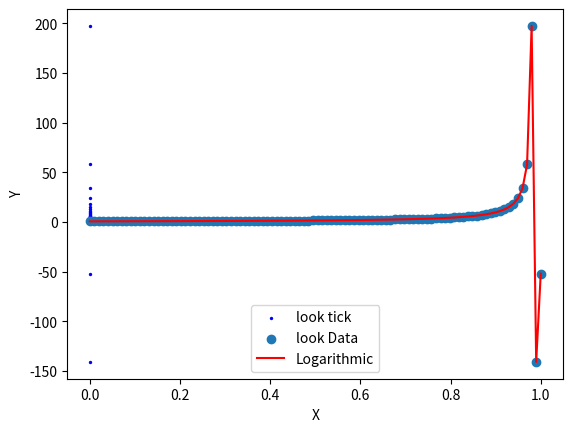

The matplotlib source for this figure: (Note: this script raises an exception after producing the figure.)
# 四参方程  三次样条插值

import numpy as np
from scipy.optimize import curve_fit
import matplotlib.pyplot as plt


########################################################################################
# 拟合曲线
########################################################################################
# USE_BAIDU = 1

# # 给定一组非线性数据
# xdata = np.array([0.53, 0.61, 0.69, 0.76, 0.84, 0.91, 1.07, 1.22, 1.37, 1.52,
#                  1.68, 1.83, 2.13, 2.44, 3.05, 3.66, 4.57, 6.1, 9.14, 18.2])
# ydata = np.array([0.0, 0.057029096, 0.210707504, 0.301353752, 0.388998469, 
#                  0.453831547, 0.55648392, 0.621917305, 0.672343032, 0.712563553,
#                  0.744980092,0.769592649, 0.806811639, 0.834725881, 0.871344564,
#                  0.894756508, 0.917267994, 0.939179173, 0.95988974, 0.98])

# xfitdata = np.array([0.53,0.58, 0.61,0.65, 0.69, 0.7,0.76,0.8, 0.84,0.87, 0.91,1.0, 1.07,1.15, 1.22,1.3, 1.37,1.4, 1.52,1.6,
#                  1.68,1.7, 1.83,2.0, 2.13,2.2, 2.44,2.8, 3.05,3.3, 3.66,4.1, 4.57,4.9, 6.1,8.1, 9.14,12.0,15.0, 18.2])

# # xdata = np.array([1, 2, 3, 4, 5])
# # ydata = np.array([0.5, 0.8, 1.2, 1.6, 2.0])

# if(USE_BAIDU):
#     # (1)定义对数函数模型
#     def log_func(x, a, b):
#         return a + b * np.log(x)
#     # (2)定义多项式函数模型
#     def multix_func(x, a, b, c, d, e, f):
#         return a*x + b*x**2 + c*x**3 + d*x**4 + e*x**5 + f
#     # (3)定义4参数方程拟合
#     def params4_func(x, a, b, c, d):
#         return (a - d) / (1 + (x / c) ** b) + d
#     # 使用最小二乘法等优化算法，求解出参数 a 和 b 的最优解
#     # popt, pcov = curve_fit(log_func, xdata, ydata)
#     # popt, pcov = curve_fit(multix_func, xdata, ydata)
#     popt, pcov = curve_fit(params4_func, xdata, ydata)
#     # 输出拟合参数 a 和 b 的值
#     # print("a = %.3f, b = %.3f" % (popt[0], popt[1]))
#     for _iter in popt:
#         print(_iter)
#     # 使用求得的参数 a 和 b，得出每个 x 值所对应的 y 值
#     # yfit = log_func(xdata, *popt) # (1)
#     # yfit = multix_func(xdata, *popt) # (2)
#     yfit = params4_func(xfitdata, *popt) # (3)
#     # 绘制拟合曲线和原始数据
#     plt.plot(xfitdata, yfit, 'r-', label='log fit')
#     plt.plot(xdata, ydata, 'bo', label='original data')
#     plt.legend()
#     plt.savefig('output/log_plot_baidu.jpg')

# else:
#     # 定义对数回归函数形式
#     def logarithmic_func(x, a, b):
#         return a * np.log(x) + b
#     # # 创建示例数据
#     # x = np.array([1, 2, 3, 4, 5, 6])
#     # y = np.array([1.2, 2.5, 3.6, 4.0, 4.2, 4.3]) # 1.2, 2.5, 3.6, 4.0, 4.2, 4.3        100, 200, 300, 400, 500, 600
#     # 使用curve_fit函数进行对数回归拟合
#     params, covariance = curve_fit(logarithmic_func, xdata, ydata)
#     # 从参数中获取拟合结果
#     a, b = params
#     # 打印拟合参数
#     print("a =", a)
#     print("b =", b)
#     # 使用拟合结果绘制拟合曲线
#     x_fit = np.linspace(1, 6, 100)  # 创建用于拟合曲线的新x值
#     y_fit = logarithmic_func(x_fit, a, b)
#     # 绘制原始数据和拟合曲线
#     plt.scatter(xdata, ydata, label='Data')
#     plt.plot(x_fit, y_fit, 'r-', label='Logarithmic Fit')
#     plt.xlabel('X')
#     plt.ylabel('Y')
#     plt.legend()
#     plt.savefig('output/log_plot_gpt.jpg')
    


########################################################################################
# draw line(对数曲线)
########################################################################################
# def logarithmic_func(x):
#         return 0.258932358692724 * np.log(x) + 0.247368521715951
#         # return 2.718281828459045**((x-0.247368521715951)*4.0)
# x_look_point = np.array([0.38694447, 0.47167076, 0.57494891, 0.7008411, 0.85429895, 1.04135829, 1.2693766, 1.54732234, 1.88612774, 2.29911879, 2.80253934, 3.41619006, 4.16420722, 5.076012, 6.18746773, 7.54229048, 9.19376846, 11.20685801, 13.66073847, 16.65192646, 20.29807214]) # np.linspace(0.50, 18.3, 20)
# y_look_point = logarithmic_func(x_look_point)

# x_fit = x_look_point # np.linspace(0.01, 18.3, 100)  # 创建用于拟合曲线的新x值
# y_fit = logarithmic_func(x_fit)
# # 绘制原始数据和拟合曲线
# plt.scatter(np.zeros(len(x_look_point)), y_look_point, s=2, c='b', label='look tick')
# plt.scatter(x_look_point, y_look_point, label='look Data')
# plt.plot(x_fit, y_fit, 'r-', label='Logarithmic')
# plt.xlabel('X')
# plt.ylabel('Y')
# plt.legend()
# plt.savefig('output/log_plot_line.jpg')


# # for i in range(len(x_look_point)):
# #         print(x_look_point[i], "m: ", y_look_point[i])




# def fan_logarithmic_func(x):
#         return 2.718**((x-0.247)*4.0) # 2.718281828459045**((x-0.247368521715951)*4.0)   
#         # 为降低运算，近似泰勒级数展开： 1 + ((x-0.247)*4.0) + (((x-0.247)*4.0)^2 / 2!) + (((x-0.247)*4.0)^3 / 3!) + (((x-0.247)*4.0)^4 / 4!)
# x_fit = np.linspace(0.01, 1.0, 21)
# y_fit = fan_logarithmic_func(x_fit)
# print(x_fit) # [0.01, 0.0595, 0.109, 0.1585, 0.208, 0.2575, 0.307, 0.3565, 0.406, 0.4555, 0.505, 0.5545, 0.604, 0.6535, 0.703, 0.7525, 0.802, 0.8515, 0.901, 0.9505, 1.0]
# print(y_fit) # [ 0.38694447, 0.47167076, 0.57494891, 0.7008411, 0.85429895, 1.04135829, 1.2693766, 1.54732234, 1.88612774, 2.29911879, 
#              #   2.80253934, 3.41619006, 4.16420722, 5.076012, 6.18746773, 7.54229048, 9.19376846, 11.20685801, 13.66073847, 16.65192646, 20.29807214]



########################################################################################
# draw line(二次函数曲线)
########################################################################################
def quadratic_func(x):  # x:0-18  -> y:0-1
        x = 1.0/x
        return 0.113*x*x - 0.830*x + 0.984
        # return (384.36*x*x - 2822.77*x + 3347.42)/3400.0

def AFStep2Dis(step):
        rrr = np.zeros(len(step))
        for i in range(len(step)):
                delta = 0.830**2 - 4*0.113*(0.984 - step[i])
                if delta >= 0:
                        z1 = (0.830 + np.sqrt(delta)) / (2.0 * 0.113)
                        result = 1.0/((0.830 - np.sqrt(delta)) / (2.0 * 0.113))
                        # if(result<0):
                        #         result = 0
                        print(i+1, ":",result)
                        rrr[i] = result
                        # print(rrr[i])
                
        return rrr
x_look_point = np.linspace(0.0, 1.0, 100) # np.array([0.38694447, 0.47167076, 0.57494891, 0.7008411, 0.85429895, 1.04135829, 1.2693766, 1.54732234, 1.88612774, 2.29911879, 2.80253934, 3.41619006, 4.16420722, 5.076012, 6.18746773, 7.54229048, 9.19376846, 11.20685801, 13.66073847, 16.65192646, 20.29807214]) 
y_look_point = AFStep2Dis(x_look_point)
print(y_look_point)

# 绘制原始数据和拟合曲线
plt.scatter(np.zeros(len(x_look_point)), y_look_point, s=2, c='b', label='look tick')
plt.scatter(x_look_point, y_look_point, label='look Data')
plt.plot(x_look_point, y_look_point, 'r-', label='Logarithmic')
plt.xlabel('X')
plt.ylabel('Y')
plt.legend()
plt.savefig('output/log_plot_line.jpg')


# for i in range(len(x_look_point)):
#         print(x_look_point[i], "m: ", y_look_point[i])


print(quadratic_func(1.62167287185891))
# print(quadratic_func(18.08076053706008))
# print(quadratic_func(6))
